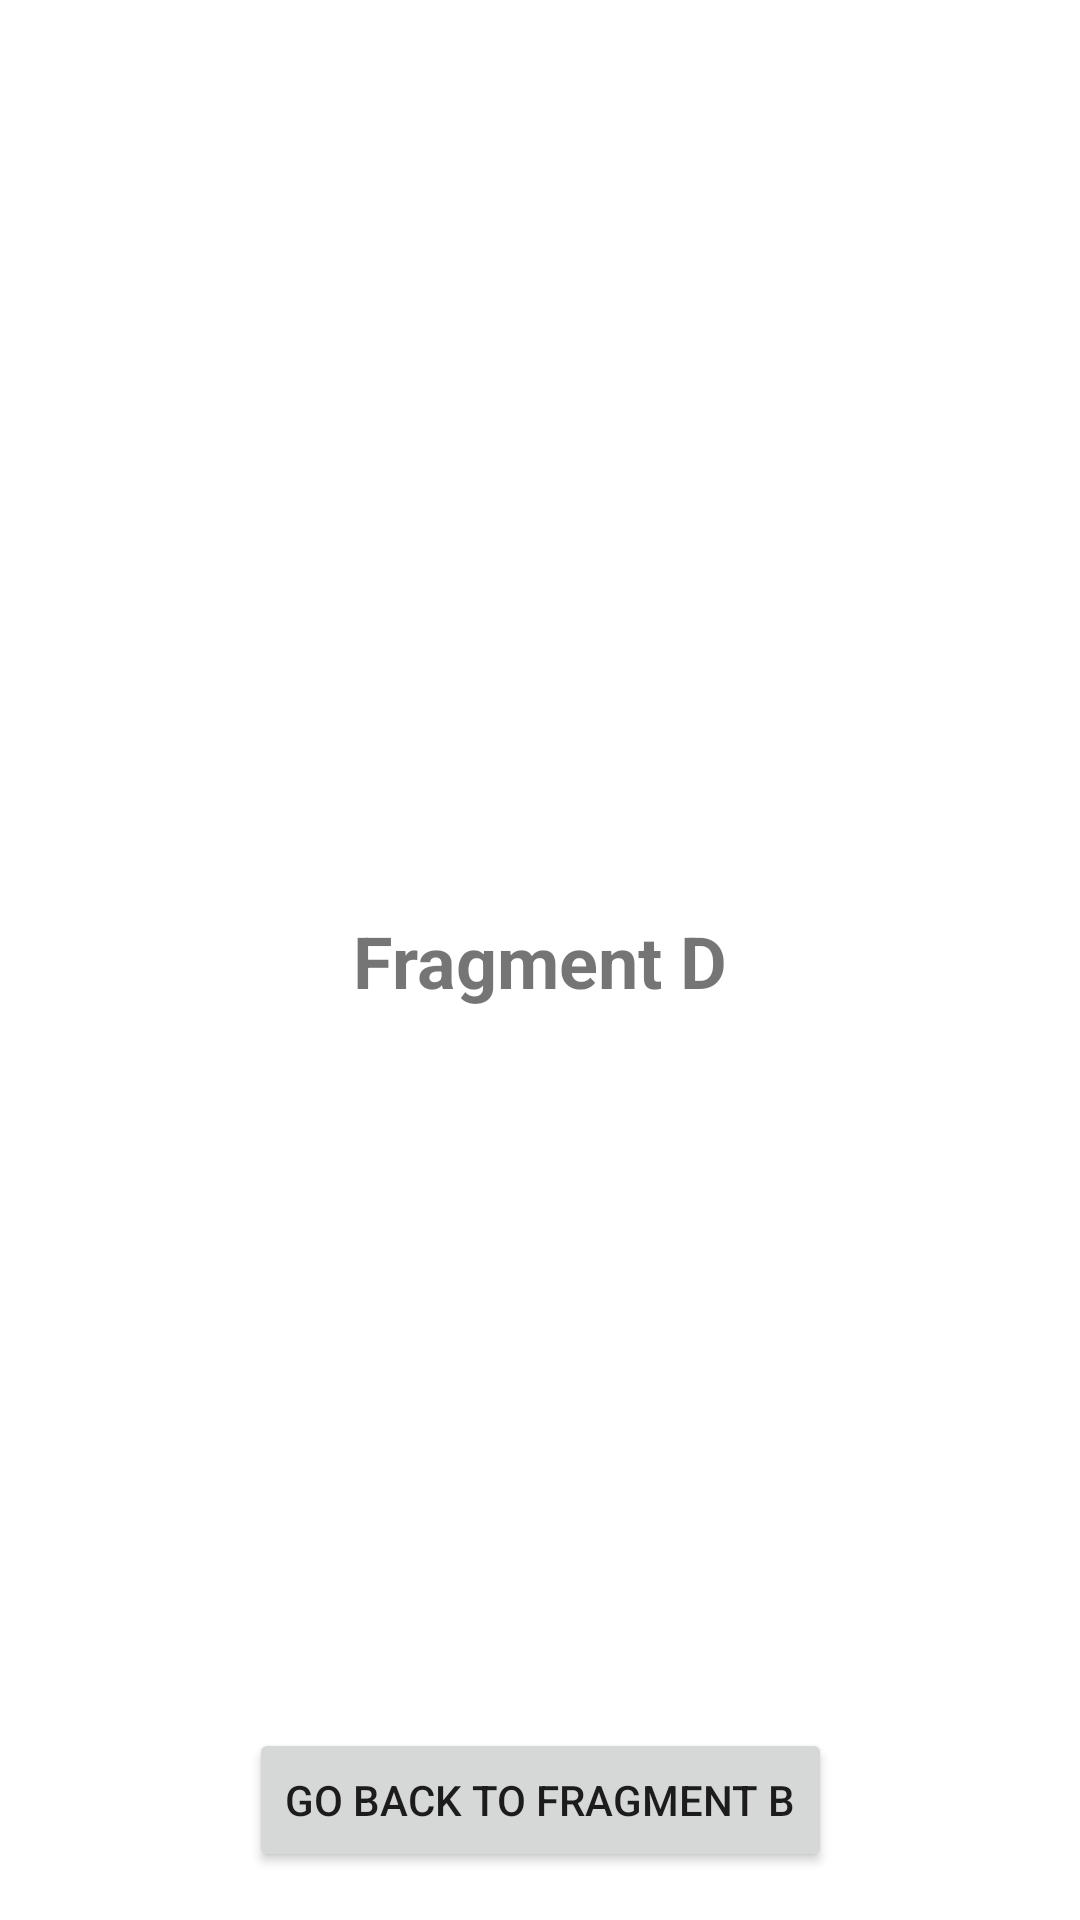

Write the Android layout XML for this screen, with the resource values it uses.
<!-- AndroidManifest.xml: application theme Theme.FragmentContacts -->
<!-- res/layout/fragment_d.xml -->
<?xml version="1.0" encoding="utf-8"?>
<androidx.constraintlayout.widget.ConstraintLayout xmlns:android="http://schemas.android.com/apk/res/android"
    xmlns:app="http://schemas.android.com/apk/res-auto"
    xmlns:tools="http://schemas.android.com/tools"
    android:layout_width="match_parent"
    android:layout_height="match_parent"
    tools:context=".FragmentD">

    <TextView
        android:layout_width="wrap_content"
        android:layout_height="wrap_content"
        android:text="@string/fragment_d"
        android:textSize="24dp"
        android:textStyle="bold"
        app:layout_constraintBottom_toBottomOf="parent"
        app:layout_constraintEnd_toEndOf="parent"
        app:layout_constraintStart_toStartOf="parent"
        app:layout_constraintTop_toTopOf="parent" />

    <Button
        android:id="@+id/back_to_fragment_b_button"
        android:layout_width="wrap_content"
        android:layout_height="wrap_content"
        android:layout_margin="16dp"
        android:text="@string/go_back_to_fragment_b"
        app:layout_constraintBottom_toBottomOf="parent"
        app:layout_constraintEnd_toEndOf="parent"
        app:layout_constraintStart_toStartOf="parent" />

</androidx.constraintlayout.widget.ConstraintLayout>
<!-- resources referenced by this layout -->
<resources>
  <string name="fragment_d">Fragment D</string>
  <string name="go_back_to_fragment_b">Go back to fragment B</string>
  <style name="Theme.FragmentContacts" parent="Theme.MaterialComponents.DayNight.DarkActionBar">
          
          <item name="colorPrimary">@color/purple_500</item>
          <item name="colorPrimaryVariant">@color/purple_700</item>
          <item name="colorOnPrimary">@color/white</item>
          
          <item name="colorSecondary">@color/teal_200</item>
          <item name="colorSecondaryVariant">@color/teal_700</item>
          <item name="colorOnSecondary">@color/black</item>
          
          <item name="android:statusBarColor">?attr/colorPrimaryVariant</item>
          
      </style>
  <!-- not gathered from this repository: default colours our renderer supplied (Android Studio template values) -->
  <color name="purple_500">#FF6200EE</color>
  <color name="purple_700">#FF3700B3</color>
  <color name="teal_200">#FF03DAC5</color>
  <color name="teal_700">#FF018786</color>
  <color name="black">#FF000000</color>
  <color name="white">#FFFFFFFF</color>
</resources>
